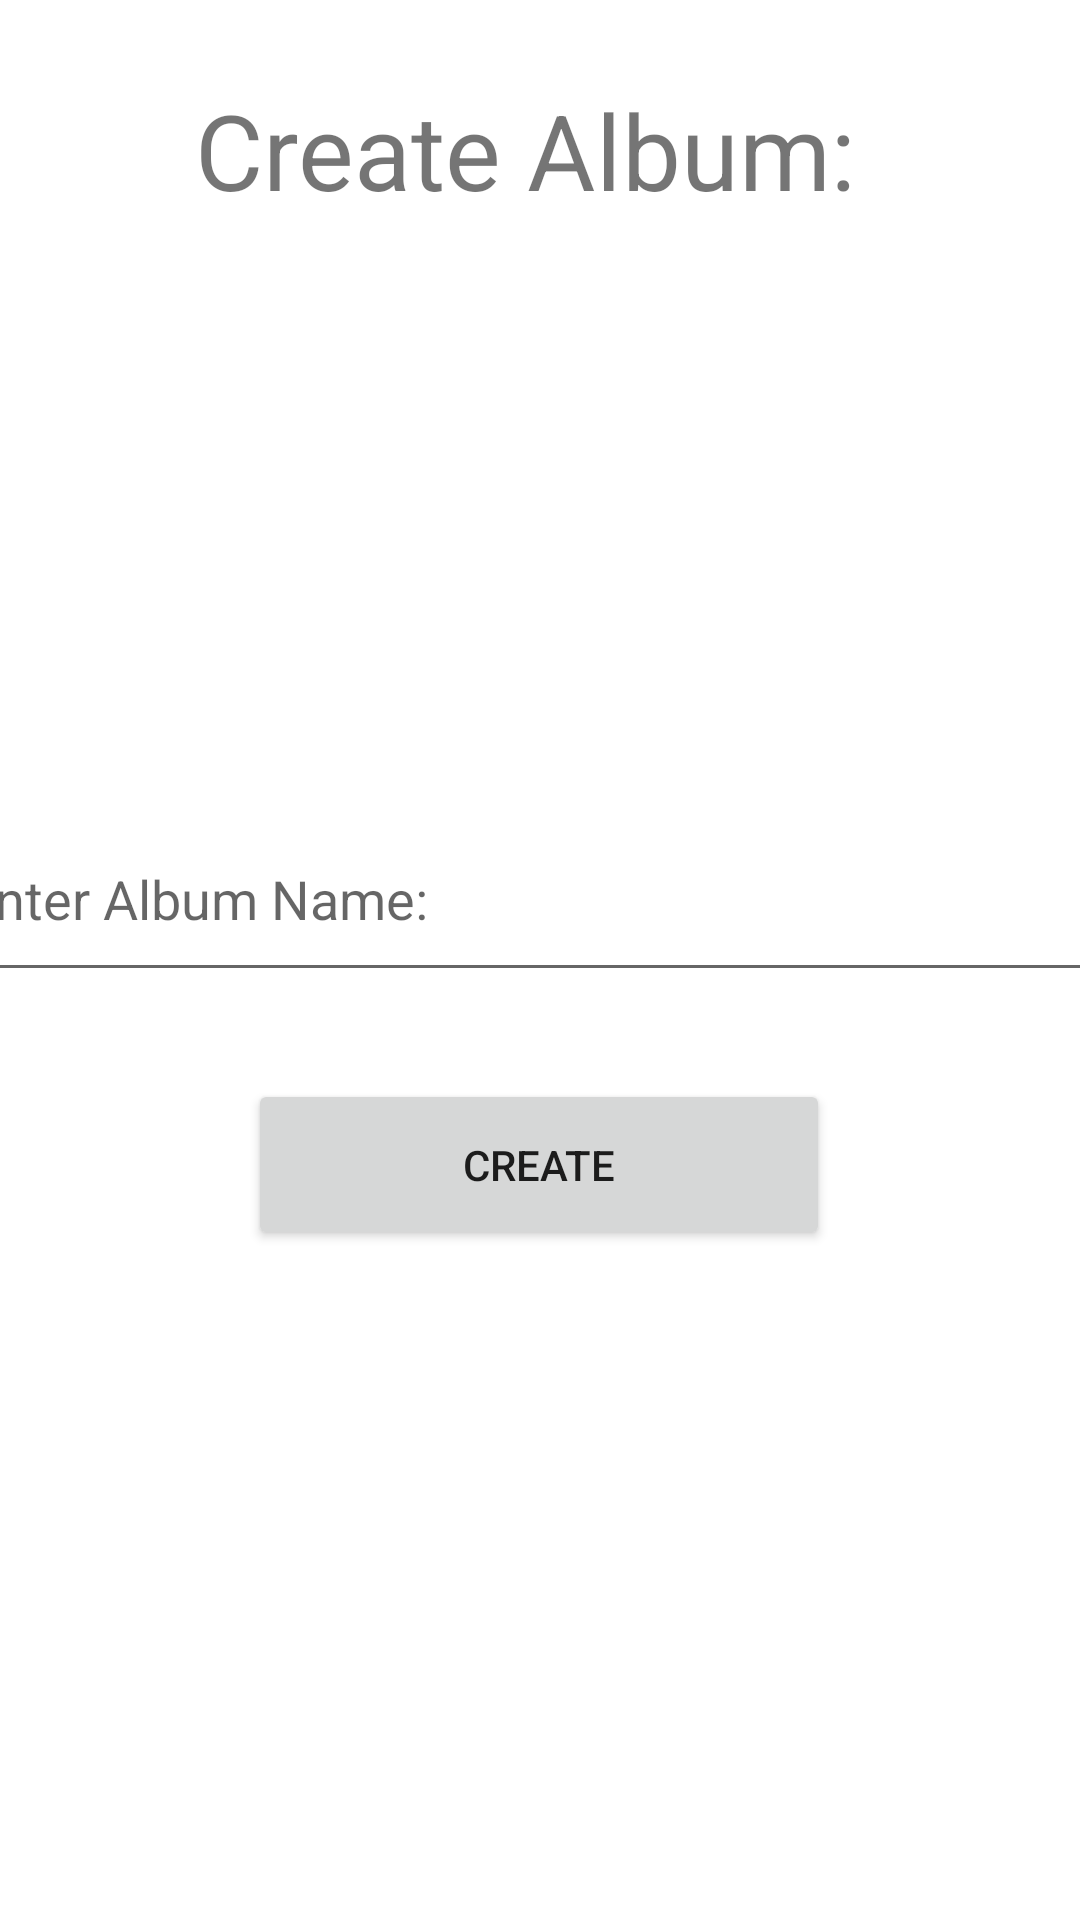

Here is an Android app screen rendered from its layout file. Give the layout XML and the strings, colors and styles it references.
<!-- AndroidManifest.xml: application theme Theme.Photos09 -->
<!-- res/layout/activity_create_album.xml -->
<?xml version="1.0" encoding="utf-8"?>
<androidx.constraintlayout.widget.ConstraintLayout xmlns:android="http://schemas.android.com/apk/res/android"
    xmlns:app="http://schemas.android.com/apk/res-auto"
    xmlns:tools="http://schemas.android.com/tools"
    android:layout_width="match_parent"
    android:layout_height="match_parent"
    tools:context=".CreateAlbum">

    <TextView
        android:id="@+id/textView2"
        android:layout_width="wrap_content"
        android:layout_height="wrap_content"
        android:text="Create Album: "
        android:textSize="35sp"
        app:layout_constraintBottom_toBottomOf="parent"
        app:layout_constraintEnd_toEndOf="parent"
        app:layout_constraintHorizontal_bias="0.497"
        app:layout_constraintStart_toStartOf="parent"
        app:layout_constraintTop_toTopOf="parent"
        app:layout_constraintVertical_bias="0.045" />

    <EditText
        android:id="@+id/enterAlbumNameText"
        android:layout_width="393dp"
        android:layout_height="65dp"
        android:ems="10"
        android:hint="Enter Album Name:"
        app:layout_constraintBottom_toBottomOf="parent"
        app:layout_constraintEnd_toEndOf="parent"
        app:layout_constraintStart_toStartOf="parent"
        app:layout_constraintTop_toTopOf="parent"
        app:layout_constraintVertical_bias="0.462" />

    <Button
        android:id="@+id/createAlbumButton"
        android:layout_width="194dp"
        android:layout_height="57dp"
        android:text="Create"
        app:layout_constraintBottom_toBottomOf="parent"
        app:layout_constraintEnd_toEndOf="parent"
        app:layout_constraintHorizontal_bias="0.497"
        app:layout_constraintStart_toStartOf="parent"
        app:layout_constraintTop_toTopOf="parent"
        app:layout_constraintVertical_bias="0.617" />

</androidx.constraintlayout.widget.ConstraintLayout>
<!-- resources referenced by this layout -->
<resources>
  <style name="Theme.Photos09" parent="Theme.MaterialComponents.DayNight.DarkActionBar">
          
          <item name="colorPrimary">@color/purple_500</item>
          <item name="colorPrimaryVariant">@color/purple_700</item>
          <item name="colorOnPrimary">@color/white</item>
          
          <item name="colorSecondary">@color/teal_200</item>
          <item name="colorSecondaryVariant">@color/teal_700</item>
          <item name="colorOnSecondary">@color/black</item>
          
          <item name="android:statusBarColor">?attr/colorPrimaryVariant</item>
          
      </style>
  <!-- not gathered from this repository: default colours our renderer supplied (Android Studio template values) -->
  <color name="purple_500">#FF6200EE</color>
  <color name="purple_700">#FF3700B3</color>
  <color name="teal_200">#FF03DAC5</color>
  <color name="teal_700">#FF018786</color>
  <color name="black">#FF000000</color>
  <color name="white">#FFFFFFFF</color>
</resources>
